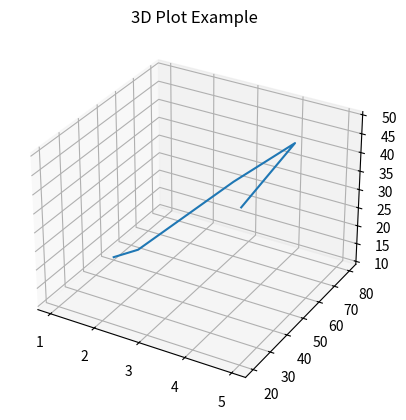

Here is the Python script that generated this plot:
import matplotlib.pyplot as plt
from mpl_toolkits.mplot3d import Axes3D

fig = plt.figure()
ax = fig.add_subplot(111, projection='3d')

x = [1,2,3,4,5]
y = [50,40,70,80,20]
z = [10,20,30,40,50]

ax.plot(x,y,z)

plt.title('3D Plot Example')
plt.show()
